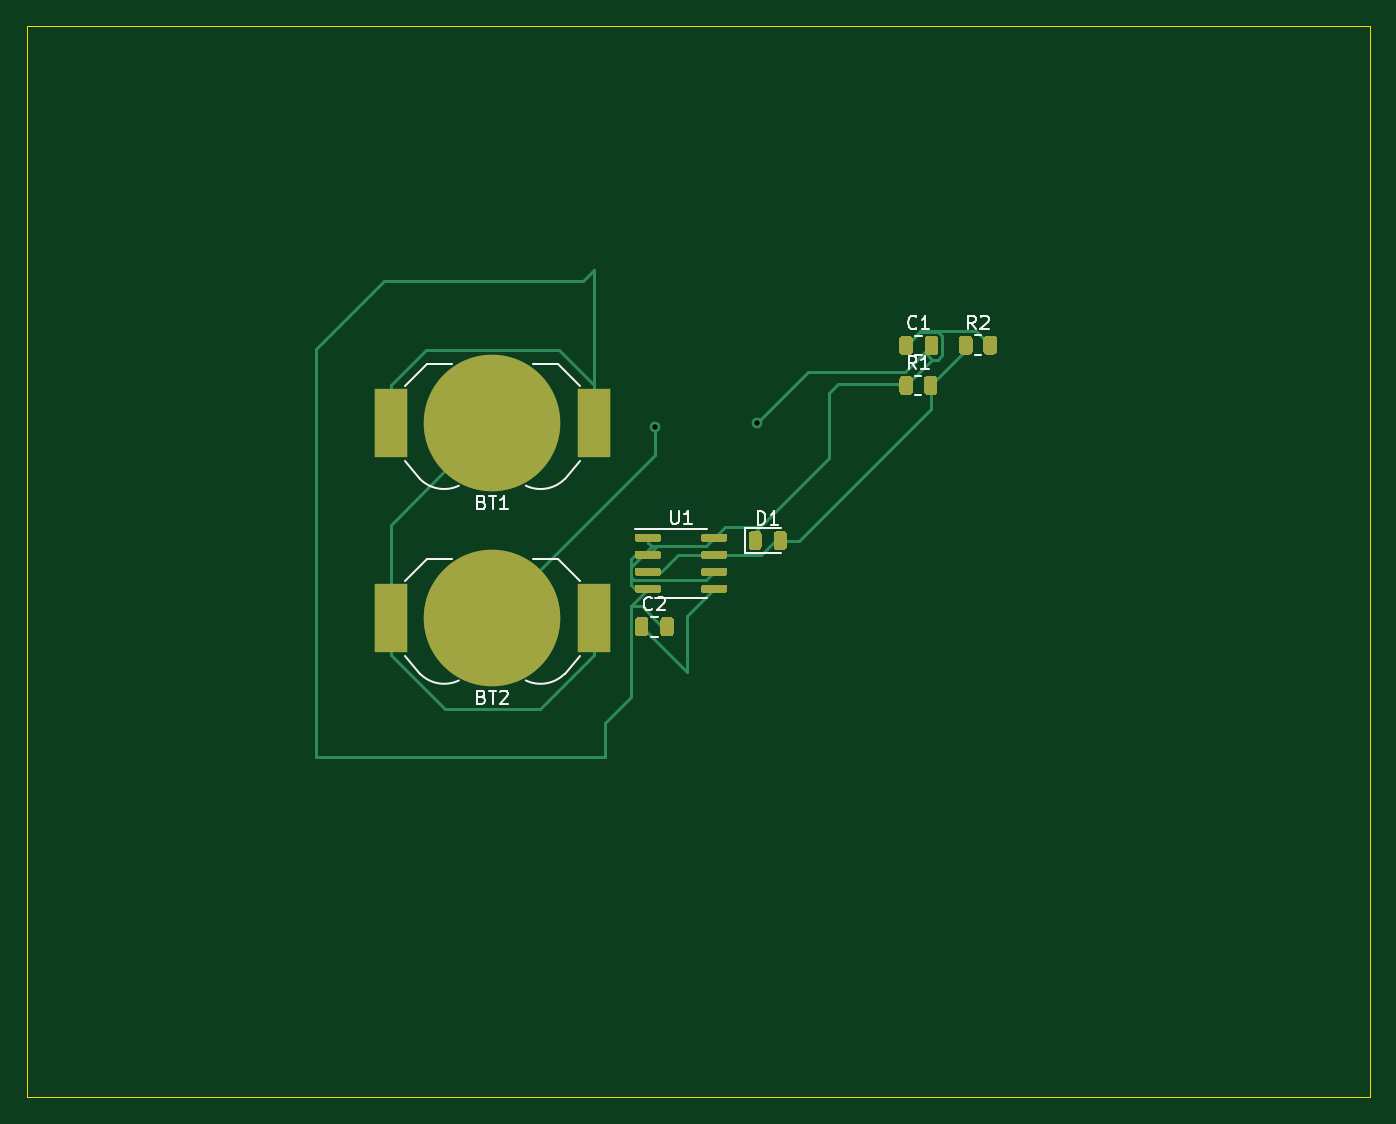
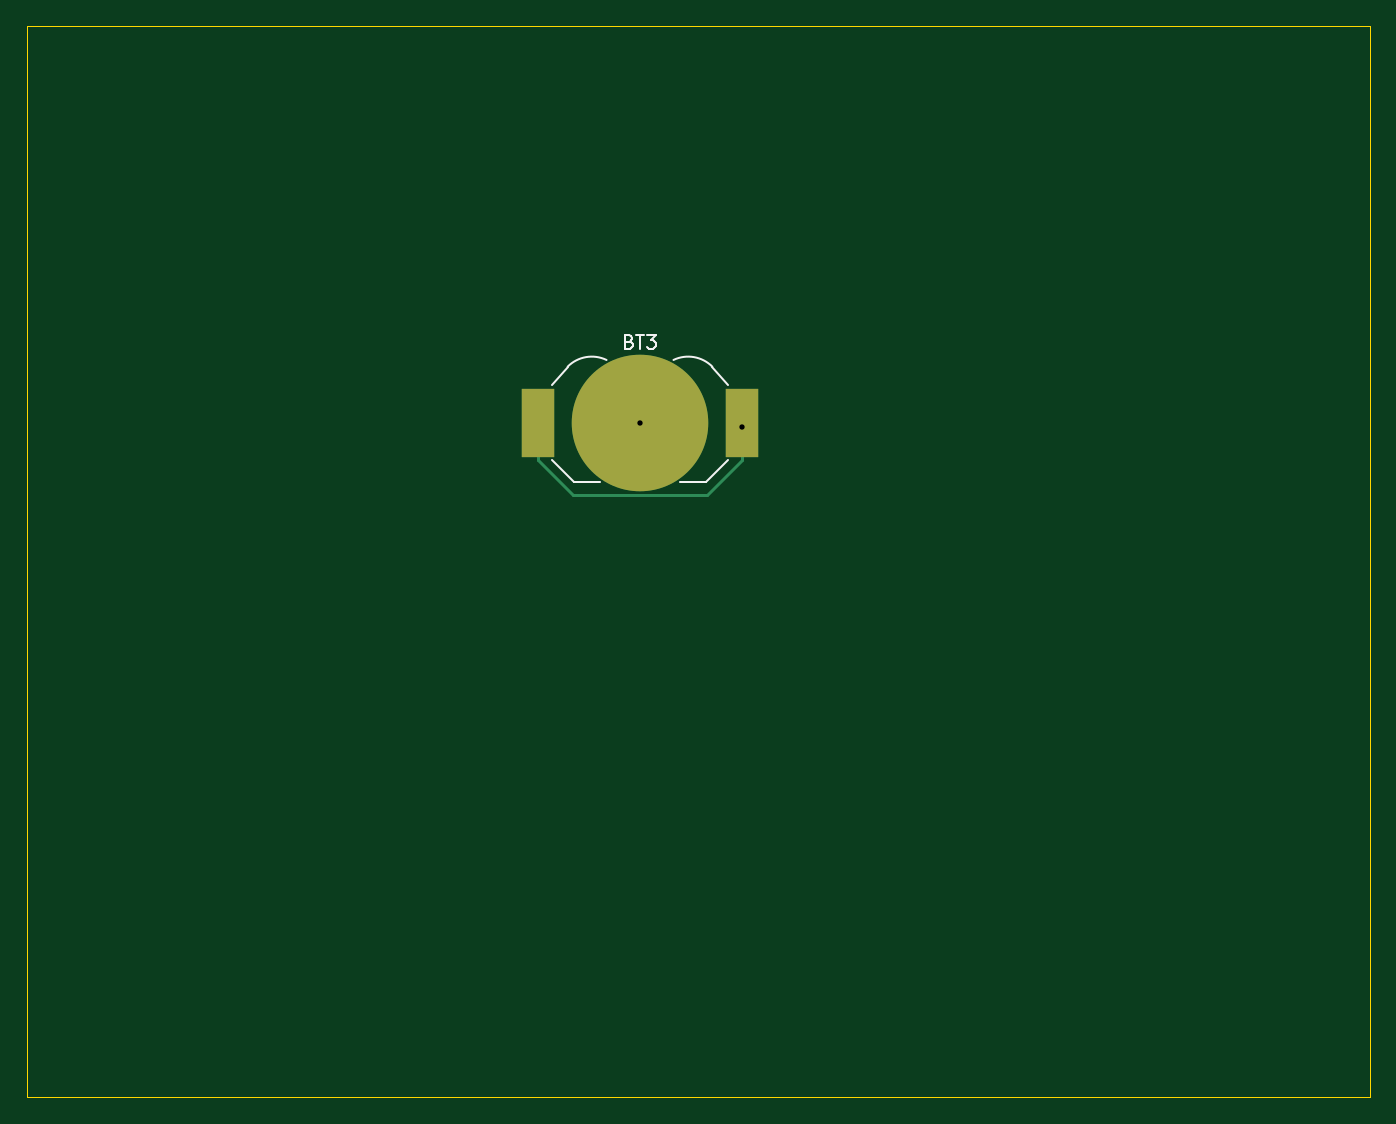
Circuit board: 11 layer files. Board 100.3 x 80.0 mm.
- bottom_copper: TomasMendoza-B_Cu.gbr (1236 bytes)
- bottom_mask: TomasMendoza-B_Mask.gbr (621 bytes)
- paste: TomasMendoza-B_Paste.gbr (566 bytes)
- bottom_silk: TomasMendoza-B_SilkS.gbr (1928 bytes)
- outline: TomasMendoza-Edge_Cuts.gbr (699 bytes)
- top_copper: TomasMendoza-F_Cu.gbr (13221 bytes)
- top_mask: TomasMendoza-F_Mask.gbr (7016 bytes)
- paste: TomasMendoza-F_Paste.gbr (6930 bytes)
- top_silk: TomasMendoza-F_SilkS.gbr (7415 bytes)
- drill: TomasMendoza-NPTH.drl (271 bytes)
- drill: TomasMendoza-PTH.drl (312 bytes)

=== bottom_copper: TomasMendoza-B_Cu.gbr ===
%TF.GenerationSoftware,KiCad,Pcbnew,(5.1.10)-1*%
%TF.CreationDate,2021-09-28T21:44:29-07:00*%
%TF.ProjectId,TomasMendoza,546f6d61-734d-4656-9e64-6f7a612e6b69,rev?*%
%TF.SameCoordinates,Original*%
%TF.FileFunction,Copper,L2,Bot*%
%TF.FilePolarity,Positive*%
%FSLAX46Y46*%
G04 Gerber Fmt 4.6, Leading zero omitted, Abs format (unit mm)*
G04 Created by KiCad (PCBNEW (5.1.10)-1) date 2021-09-28 21:44:29*
%MOMM*%
%LPD*%
G01*
G04 APERTURE LIST*
%TA.AperFunction,SMDPad,CuDef*%
%ADD10C,10.200000*%
%TD*%
%TA.AperFunction,SMDPad,CuDef*%
%ADD11R,2.500000X5.100000*%
%TD*%
%TA.AperFunction,ViaPad*%
%ADD12C,0.800000*%
%TD*%
%TA.AperFunction,Conductor*%
%ADD13C,0.250000*%
%TD*%
G04 APERTURE END LIST*
D10*
%TO.P,BT3,2*%
%TO.N,GND*%
X171365001Y-95675001D03*
D11*
%TO.P,BT3,1*%
%TO.N,Net-(BT2-Pad2)*%
X178965001Y-95675001D03*
X163765001Y-95675001D03*
%TD*%
D12*
%TO.N,Net-(BT2-Pad2)*%
X163765001Y-95949999D03*
%TO.N,GND*%
X171365001Y-95675001D03*
%TD*%
D13*
%TO.N,Net-(BT2-Pad2)*%
X178965001Y-98475001D02*
X178965001Y-95675001D01*
X176340000Y-101100002D02*
X178965001Y-98475001D01*
X166390002Y-101100002D02*
X176340000Y-101100002D01*
X163765001Y-98475001D02*
X166390002Y-101100002D01*
X163765001Y-95675001D02*
X163765001Y-98475001D01*
%TD*%
M02*

=== bottom_mask: TomasMendoza-B_Mask.gbr ===
%TF.GenerationSoftware,KiCad,Pcbnew,(5.1.10)-1*%
%TF.CreationDate,2021-09-28T21:44:29-07:00*%
%TF.ProjectId,TomasMendoza,546f6d61-734d-4656-9e64-6f7a612e6b69,rev?*%
%TF.SameCoordinates,Original*%
%TF.FileFunction,Soldermask,Bot*%
%TF.FilePolarity,Negative*%
%FSLAX46Y46*%
G04 Gerber Fmt 4.6, Leading zero omitted, Abs format (unit mm)*
G04 Created by KiCad (PCBNEW (5.1.10)-1) date 2021-09-28 21:44:29*
%MOMM*%
%LPD*%
G01*
G04 APERTURE LIST*
%ADD10C,10.200000*%
%ADD11R,2.500000X5.100000*%
G04 APERTURE END LIST*
D10*
%TO.C,BT3*%
X171365001Y-95675001D03*
D11*
X178965001Y-95675001D03*
X163765001Y-95675001D03*
%TD*%
M02*

=== paste: TomasMendoza-B_Paste.gbr ===
%TF.GenerationSoftware,KiCad,Pcbnew,(5.1.10)-1*%
%TF.CreationDate,2021-09-28T21:44:29-07:00*%
%TF.ProjectId,TomasMendoza,546f6d61-734d-4656-9e64-6f7a612e6b69,rev?*%
%TF.SameCoordinates,Original*%
%TF.FileFunction,Paste,Bot*%
%TF.FilePolarity,Positive*%
%FSLAX46Y46*%
G04 Gerber Fmt 4.6, Leading zero omitted, Abs format (unit mm)*
G04 Created by KiCad (PCBNEW (5.1.10)-1) date 2021-09-28 21:44:29*
%MOMM*%
%LPD*%
G01*
G04 APERTURE LIST*
%ADD10R,2.500000X5.100000*%
G04 APERTURE END LIST*
D10*
%TO.C,BT3*%
X178965001Y-95675001D03*
X163765001Y-95675001D03*
%TD*%
M02*

=== bottom_silk: TomasMendoza-B_SilkS.gbr ===
%TF.GenerationSoftware,KiCad,Pcbnew,(5.1.10)-1*%
%TF.CreationDate,2021-09-28T21:44:29-07:00*%
%TF.ProjectId,TomasMendoza,546f6d61-734d-4656-9e64-6f7a612e6b69,rev?*%
%TF.SameCoordinates,Original*%
%TF.FileFunction,Legend,Bot*%
%TF.FilePolarity,Positive*%
%FSLAX46Y46*%
G04 Gerber Fmt 4.6, Leading zero omitted, Abs format (unit mm)*
G04 Created by KiCad (PCBNEW (5.1.10)-1) date 2021-09-28 21:44:29*
%MOMM*%
%LPD*%
G01*
G04 APERTURE LIST*
%ADD10C,0.120000*%
%ADD11C,0.150000*%
G04 APERTURE END LIST*
D10*
%TO.C,BT3*%
X164815001Y-98425001D02*
X166465001Y-100075001D01*
X176265001Y-100075001D02*
X177915001Y-98425001D01*
X176265001Y-100075001D02*
X174365001Y-100075001D01*
X166465001Y-100075001D02*
X168365001Y-100075001D01*
X164815001Y-92825001D02*
X165965001Y-91475001D01*
X177915001Y-92825001D02*
X176765001Y-91475001D01*
X168860903Y-90977394D02*
G75*
G03*
X165965001Y-91475001I-1095902J-2297607D01*
G01*
X173866695Y-90978543D02*
G75*
G02*
X176765001Y-91475001I1098306J-2296458D01*
G01*
D11*
X172150715Y-89603572D02*
X172007858Y-89651191D01*
X171960239Y-89698810D01*
X171912620Y-89794048D01*
X171912620Y-89936905D01*
X171960239Y-90032143D01*
X172007858Y-90079762D01*
X172103096Y-90127381D01*
X172484048Y-90127381D01*
X172484048Y-89127381D01*
X172150715Y-89127381D01*
X172055477Y-89175001D01*
X172007858Y-89222620D01*
X171960239Y-89317858D01*
X171960239Y-89413096D01*
X172007858Y-89508334D01*
X172055477Y-89555953D01*
X172150715Y-89603572D01*
X172484048Y-89603572D01*
X171626905Y-89127381D02*
X171055477Y-89127381D01*
X171341191Y-90127381D02*
X171341191Y-89127381D01*
X170817381Y-89127381D02*
X170198334Y-89127381D01*
X170531667Y-89508334D01*
X170388810Y-89508334D01*
X170293572Y-89555953D01*
X170245953Y-89603572D01*
X170198334Y-89698810D01*
X170198334Y-89936905D01*
X170245953Y-90032143D01*
X170293572Y-90079762D01*
X170388810Y-90127381D01*
X170674524Y-90127381D01*
X170769762Y-90079762D01*
X170817381Y-90032143D01*
%TD*%
M02*

=== outline: TomasMendoza-Edge_Cuts.gbr ===
%TF.GenerationSoftware,KiCad,Pcbnew,(5.1.10)-1*%
%TF.CreationDate,2021-09-28T21:44:29-07:00*%
%TF.ProjectId,TomasMendoza,546f6d61-734d-4656-9e64-6f7a612e6b69,rev?*%
%TF.SameCoordinates,Original*%
%TF.FileFunction,Profile,NP*%
%FSLAX46Y46*%
G04 Gerber Fmt 4.6, Leading zero omitted, Abs format (unit mm)*
G04 Created by KiCad (PCBNEW (5.1.10)-1) date 2021-09-28 21:44:29*
%MOMM*%
%LPD*%
G01*
G04 APERTURE LIST*
%TA.AperFunction,Profile*%
%ADD10C,0.100000*%
%TD*%
G04 APERTURE END LIST*
D10*
X217170000Y-66040000D02*
X217170000Y-146050000D01*
X116840000Y-66040000D02*
X217170000Y-66040000D01*
X116840000Y-146050000D02*
X116840000Y-66040000D01*
X217170000Y-146050000D02*
X116840000Y-146050000D01*
M02*

=== top_copper: TomasMendoza-F_Cu.gbr (13221 bytes, source omitted) ===
=== top_mask: TomasMendoza-F_Mask.gbr (7016 bytes, source omitted) ===
=== paste: TomasMendoza-F_Paste.gbr (6930 bytes, source omitted) ===
=== top_silk: TomasMendoza-F_SilkS.gbr (7415 bytes, source omitted) ===
=== drill: TomasMendoza-NPTH.drl ===
M48
; DRILL file {KiCad (5.1.10)-1} date 09/28/21 21:44:18
; FORMAT={-:-/ absolute / inch / decimal}
; #@! TF.CreationDate,2021-09-28T21:44:18-07:00
; #@! TF.GenerationSoftware,Kicad,Pcbnew,(5.1.10)-1
; #@! TF.FileFunction,NonPlated,1,2,NPTH
FMAT,2
INCH
%
G90
G05
T0
M30

=== drill: TomasMendoza-PTH.drl ===
M48
; DRILL file {KiCad (5.1.10)-1} date 09/28/21 21:44:18
; FORMAT={-:-/ absolute / inch / decimal}
; #@! TF.CreationDate,2021-09-28T21:44:18-07:00
; #@! TF.GenerationSoftware,Kicad,Pcbnew,(5.1.10)-1
; #@! TF.FileFunction,Plated,1,2,PTH
FMAT,2
INCH
T1C0.0157
%
G90
G05
T1
X6.4474Y-3.7776
X6.7467Y-3.7667
T0
M30
